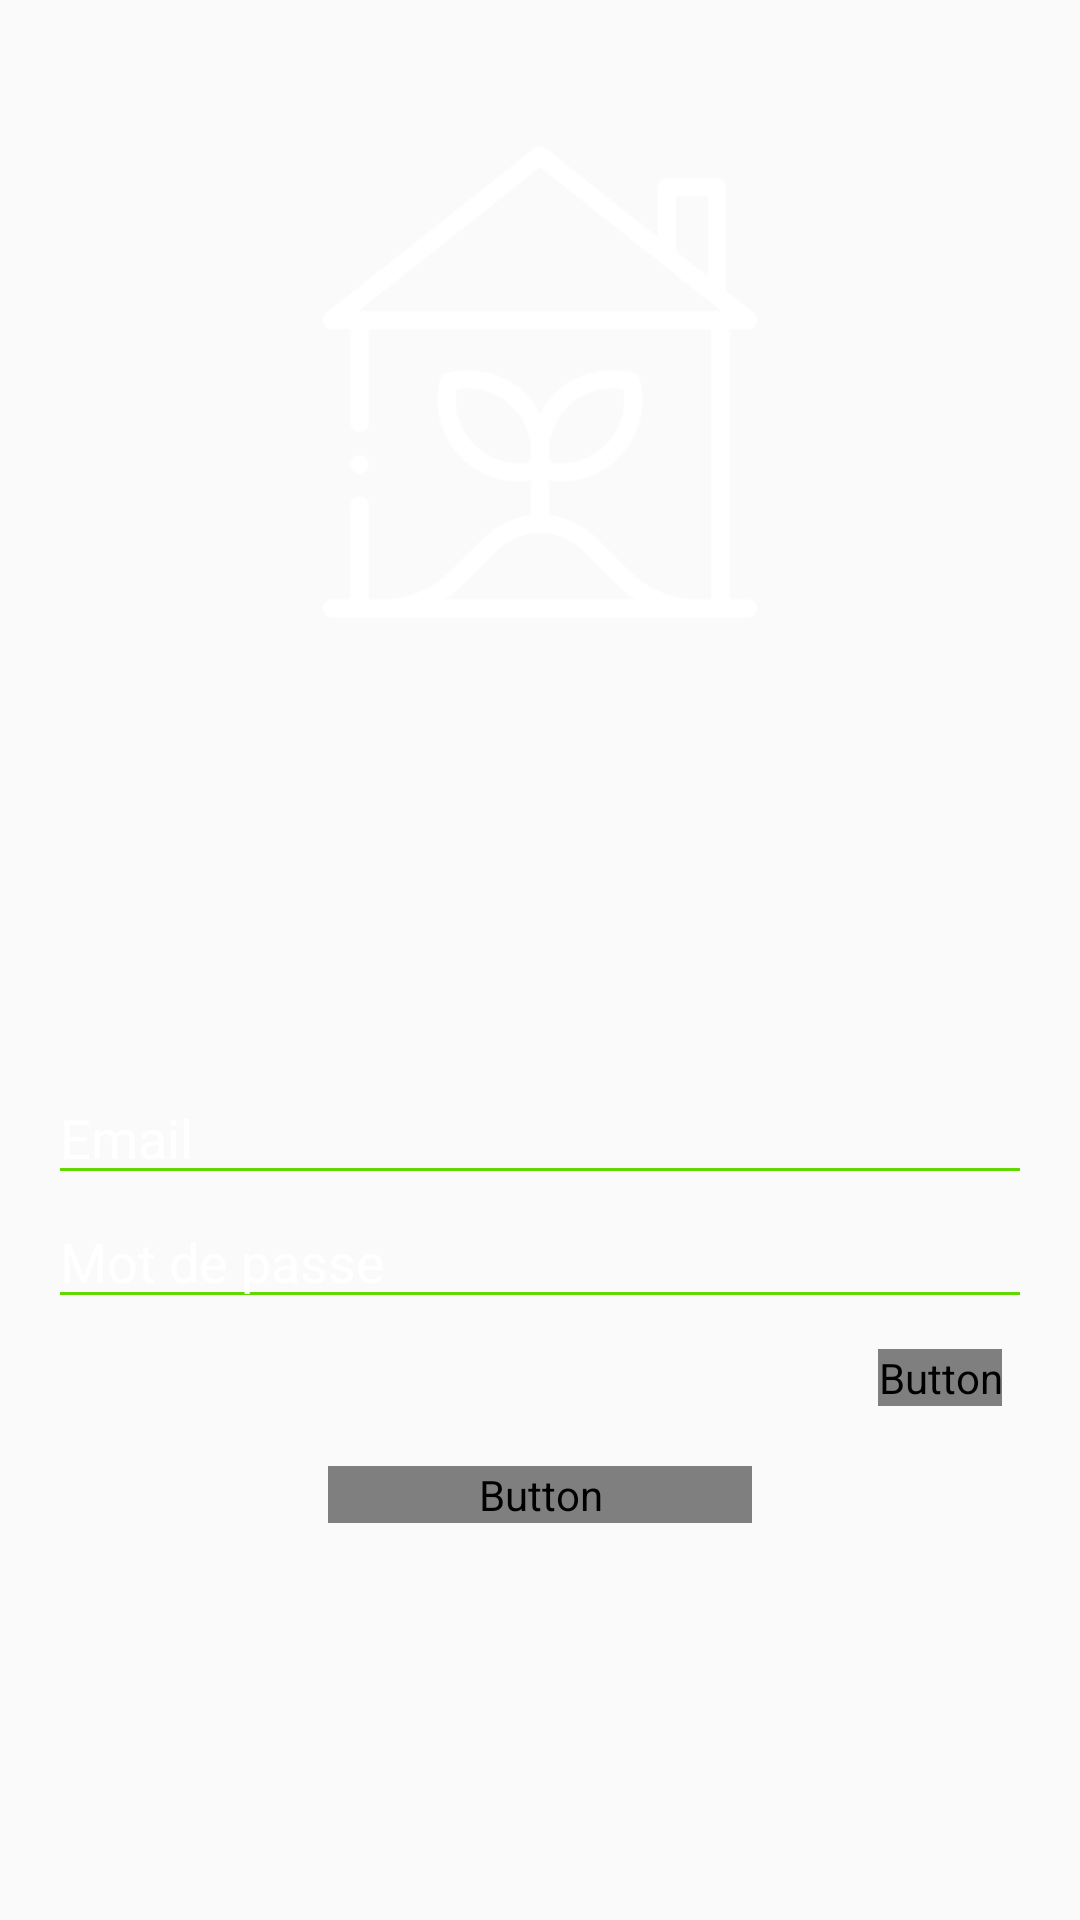

Produce the Android XML layout that renders to this screen, including the resource entries it uses.
<!-- AndroidManifest.xml: application theme AppTheme -->
<!-- res/layout/fragment_sign_in.xml -->
<?xml version="1.0" encoding="utf-8"?>
<layout xmlns:android="http://schemas.android.com/apk/res/android"
    xmlns:tools="http://schemas.android.com/tools"
    xmlns:app="http://schemas.android.com/apk/res-auto"
    tools:context=".fragments.SignInFragment">

    <FrameLayout
        android:layout_width="match_parent"
        android:layout_height="match_parent">
    <LinearLayout

        android:layout_width="match_parent"
        android:layout_height="match_parent"
        android:orientation="vertical"
        android:layout_margin="16dp"
        android:weightSum="100"
        >

        <ImageView
            android:id="@+id/iv_logo"
            android:layout_width="match_parent"
            android:layout_height="0dp"
            app:srcCompat="@drawable/logoappwhite"
            android:layout_weight="40"
            android:scaleType="centerInside"
            android:padding="20dp"/>
        <TextView
            android:layout_width="match_parent"
            android:layout_height="wrap_content"
            android:fontFamily="@font/averia_sans_libre"
            android:gravity="center"
            android:text="@string/or_sign_up_with"
            android:textSize="18sp"
            android:visibility="invisible">

        </TextView>

        <LinearLayout
            android:layout_width="match_parent"
            android:layout_height="0dp"
            android:layout_weight="15"
            android:orientation="horizontal"
            android:weightSum="100">

            <ImageView
                android:layout_width="0dp"
                android:layout_height="wrap_content"
                android:layout_weight="50"
                android:layout_margin="10dp">

            </ImageView>

            <ImageView
                android:layout_width="0dp"
                android:layout_height="wrap_content"
                android:layout_weight="50"
                android:layout_margin="10dp"
                >

            </ImageView>



        </LinearLayout>

        <LinearLayout
            android:layout_marginTop="16dp"
            android:layout_marginBottom="16dp"
            android:layout_width="match_parent"
            android:layout_height="0dp"
            android:layout_weight="45"
            android:orientation="vertical">



            <EditText
                android:id="@+id/et_email"
                android:layout_width="match_parent"
                android:layout_height="wrap_content"
                android:backgroundTint="@color/green_primary"
                android:hint="@string/email"
                android:inputType="textEmailAddress"
                android:selectAllOnFocus="true"
                android:textColor="@color/white"
                android:textColorHint="@color/white"
                />

            <EditText
                android:id="@+id/et_password"
                android:layout_width="match_parent"
                android:layout_height="wrap_content"
                android:textColorHint="@color/white"
                android:textColor="@color/white"
                android:backgroundTint="@color/green_primary"
                android:hint="@string/password_sigin"
                android:imeOptions="actionDone"
                android:inputType="textPassword"
                android:selectAllOnFocus="true"
                android:clickable="true"
                android:focusable="true"
                />

            <Button
                android:id="@+id/forgot_pasword"
                android:layout_width="wrap_content"
                android:layout_height="wrap_content"
                android:layout_gravity="end"
                android:background="@color/transparent"
                android:fontFamily="@font/averia_sans_libre"
                android:text="@string/i_forgot_pasword"
                android:textAllCaps="false"
                android:layout_margin="10dp"
                android:textColor="@color/white"
                android:textSize="18sp"
                android:clickable="true"
                android:focusable="true"/>

            <Button
                android:layout_margin="10dp"
                android:id="@+id/btn_sign_in"
                android:layout_width="wrap_content"
                android:layout_height="wrap_content"
                android:layout_gravity="center_horizontal"
                style="@style/button_style"
                android:text="@string/sign_in"
                android:paddingStart="50dp"
                android:paddingEnd="50dp"

                />

        </LinearLayout>
    </LinearLayout>

        <ProgressBar
            android:id="@+id/progress_sign_in"
            android:layout_width="wrap_content"
            android:layout_height="wrap_content"
            android:layout_gravity="center"
            android:visibility="gone">

        </ProgressBar>
    </FrameLayout>

</layout>
<!-- resources referenced by this layout -->
<resources>
  <color name="green_primary">#61d800</color>
  <color name="transparent">#00000000</color>
  <color name="white">#FFFFFF</color>
  <!-- drawable logoappwhite: png bitmap (drawable-hdpi, 16890 bytes) -->
  <string name="email">Email</string>
  <string name="i_forgot_pasword">Mot de passe oublié ?</string>
  <string name="or_sign_up_with">Se connecter avec</string>
  <string name="password_sigin">Mot de passe</string>
  <string name="sign_in">Se conecter</string>
  <style name="button_style">
          <item name="android:textColor">@color/white</item>
          <item name="android:textSize">20dp</item>
          <item name="android:fontFamily">@font/averia_sans_libre</item>
          <item name="android:background">@drawable/white_border_button</item>
  
      </style>
  <style name="AppTheme" parent="Theme.AppCompat.Light.NoActionBar">
          
          <item name="colorPrimary">@color/colorPrimary</item>
          <item name="colorPrimaryDark">@color/colorPrimaryDark</item>
          <item name="colorAccent">@color/colorAccent</item>
      </style>
  <!-- drawable white_border_button (drawable) -->
  <?xml version="1.0" encoding="utf-8"?>
  <shape xmlns:android="http://schemas.android.com/apk/res/android"
      android:shape="rectangle">
      <solid
          android:color="@color/transparent">
      </solid>
      <stroke
          android:width="3dp"
          android:color="@color/white">
      </stroke>
  
      <corners
          android:radius="50dp">
  
      </corners>
  </shape>
  <color name="colorPrimary">#09af00</color>
  <color name="colorPrimaryDark">#61d800</color>
  <color name="colorAccent">#008000</color>
</resources>
